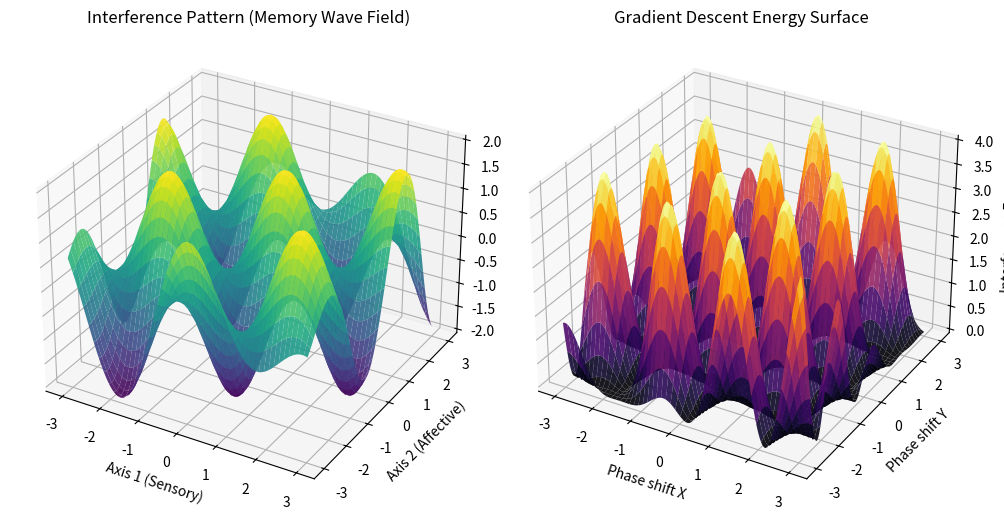

The matplotlib source for this figure:
import numpy as np
import matplotlib.pyplot as plt

# Parameters
x = np.linspace(-3, 3, 200)
y = np.linspace(-3, 3, 200)
X, Y = np.meshgrid(x, y)

# Define two base oscillatory modes (standing waves)
wave1 = np.sin(2 * X + 1.5 * Y)
wave2 = np.sin(1.2 * X - 2.0 * Y + 1)

# Superposition (interference pattern)
Psi = wave1 + wave2

# Gradient descent surface = interference energy landscape
E = (wave1 - wave2)**2

fig = plt.figure(figsize=(10, 6))

# Plot 1: Interference pattern
ax1 = fig.add_subplot(1, 2, 1, projection='3d')
ax1.plot_surface(X, Y, Psi, cmap='viridis', linewidth=0, alpha=0.9)
ax1.set_title('Interference Pattern (Memory Wave Field)')
ax1.set_xlabel('Axis 1 (Sensory)')
ax1.set_ylabel('Axis 2 (Affective)')
ax1.set_zlabel('Amplitude')

# Plot 2: Energy surface (Gradient Descent Landscape)
ax2 = fig.add_subplot(1, 2, 2, projection='3d')
ax2.plot_surface(X, Y, E, cmap='inferno', linewidth=0, alpha=0.9)
ax2.set_title('Gradient Descent Energy Surface')
ax2.set_xlabel('Phase shift X')
ax2.set_ylabel('Phase shift Y')
ax2.set_zlabel('Interference Energy')

plt.tight_layout()
plt.show()
